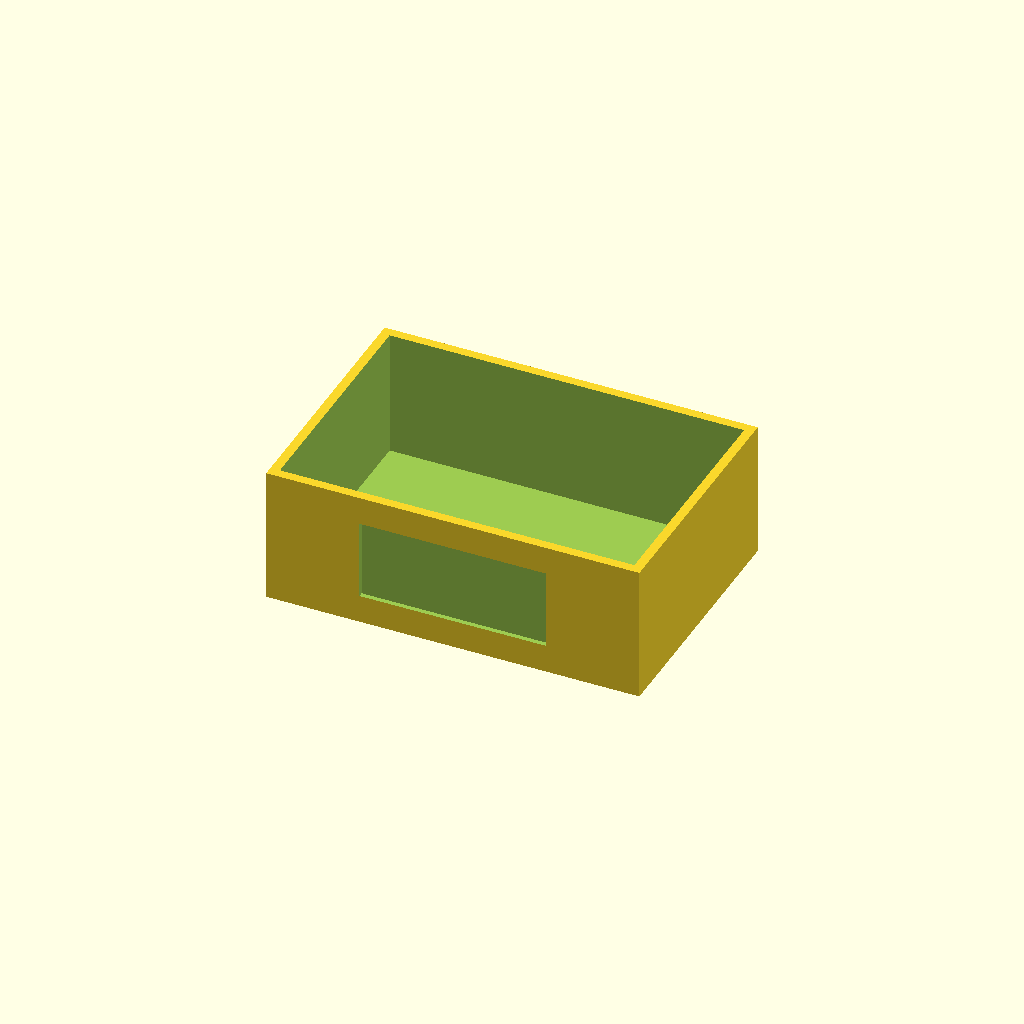
Cell 1: the model at its default parameters.
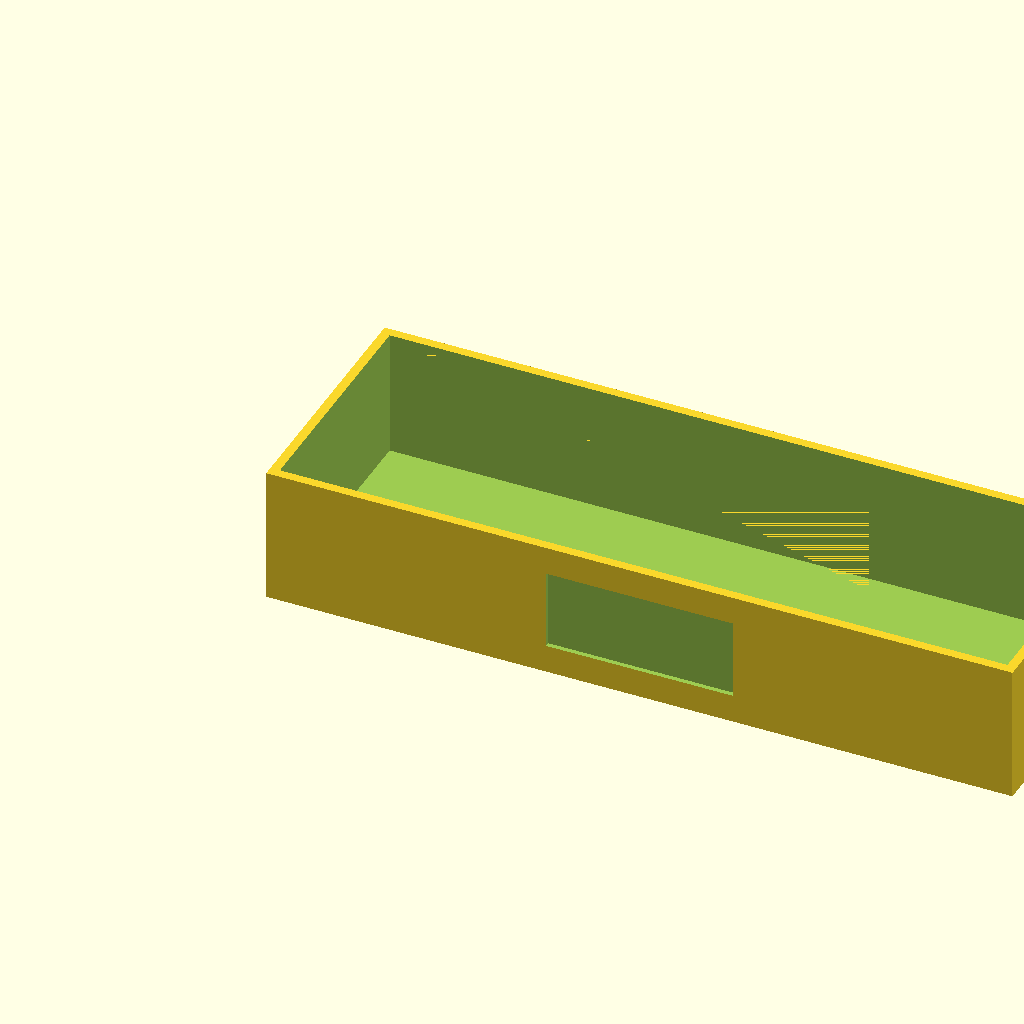
Cell 2: the same model with width = 240.
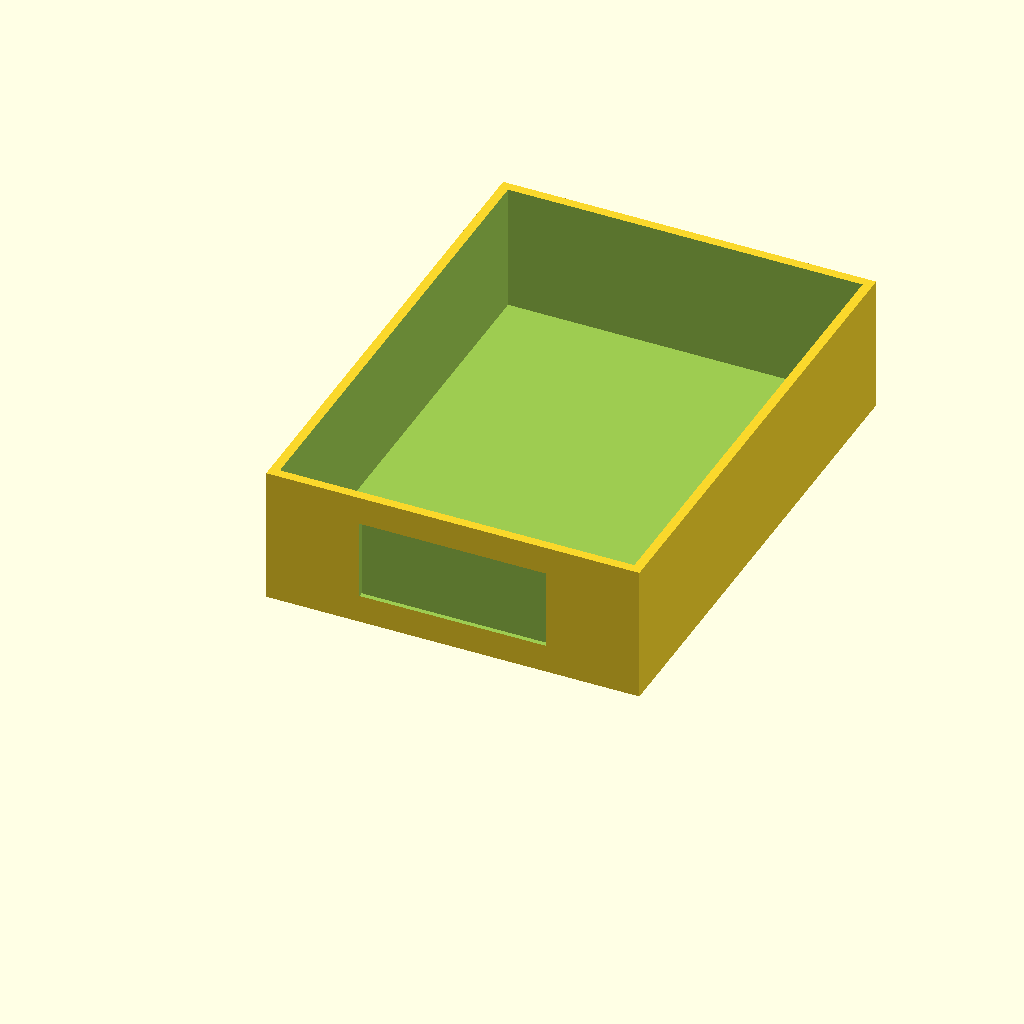
Cell 3 — depth set to 163.36, the other parameters unchanged.
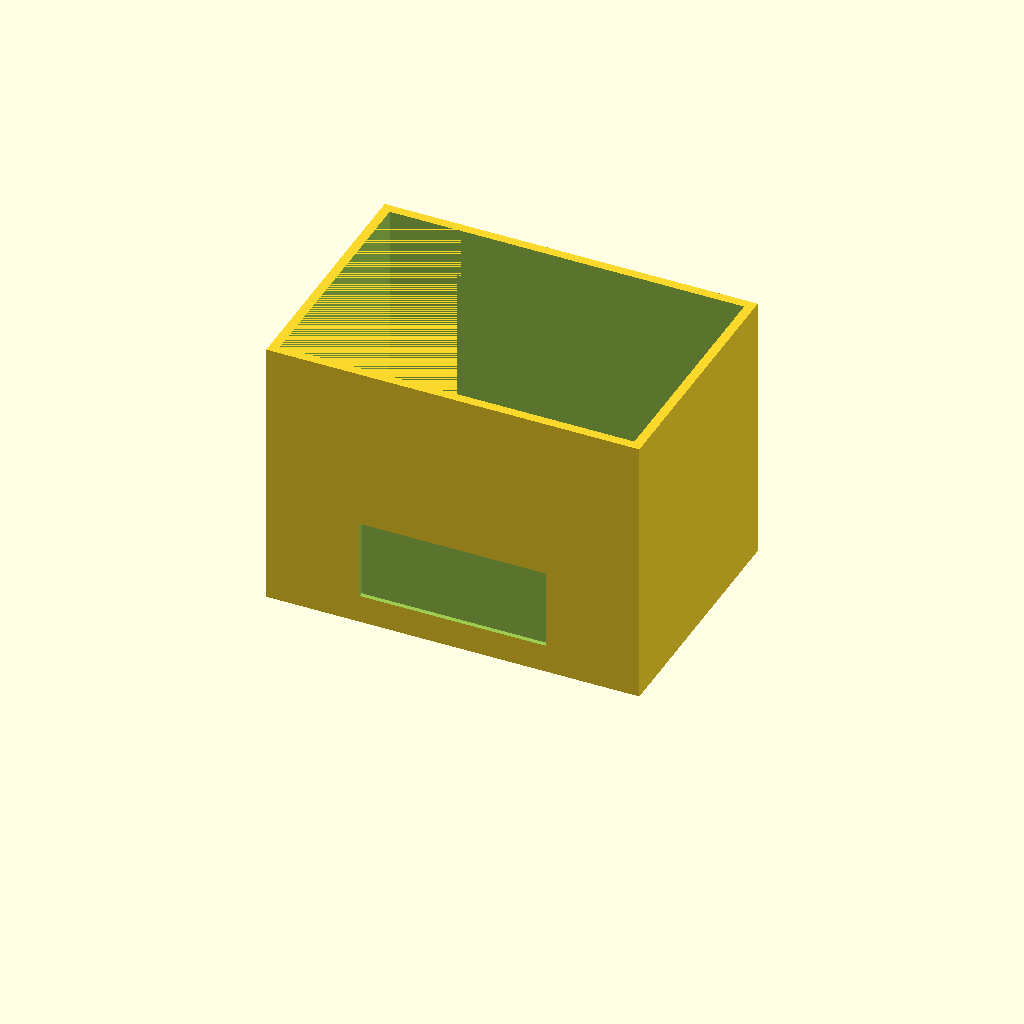
Cell 4 — height set to 87.92, the other parameters unchanged.
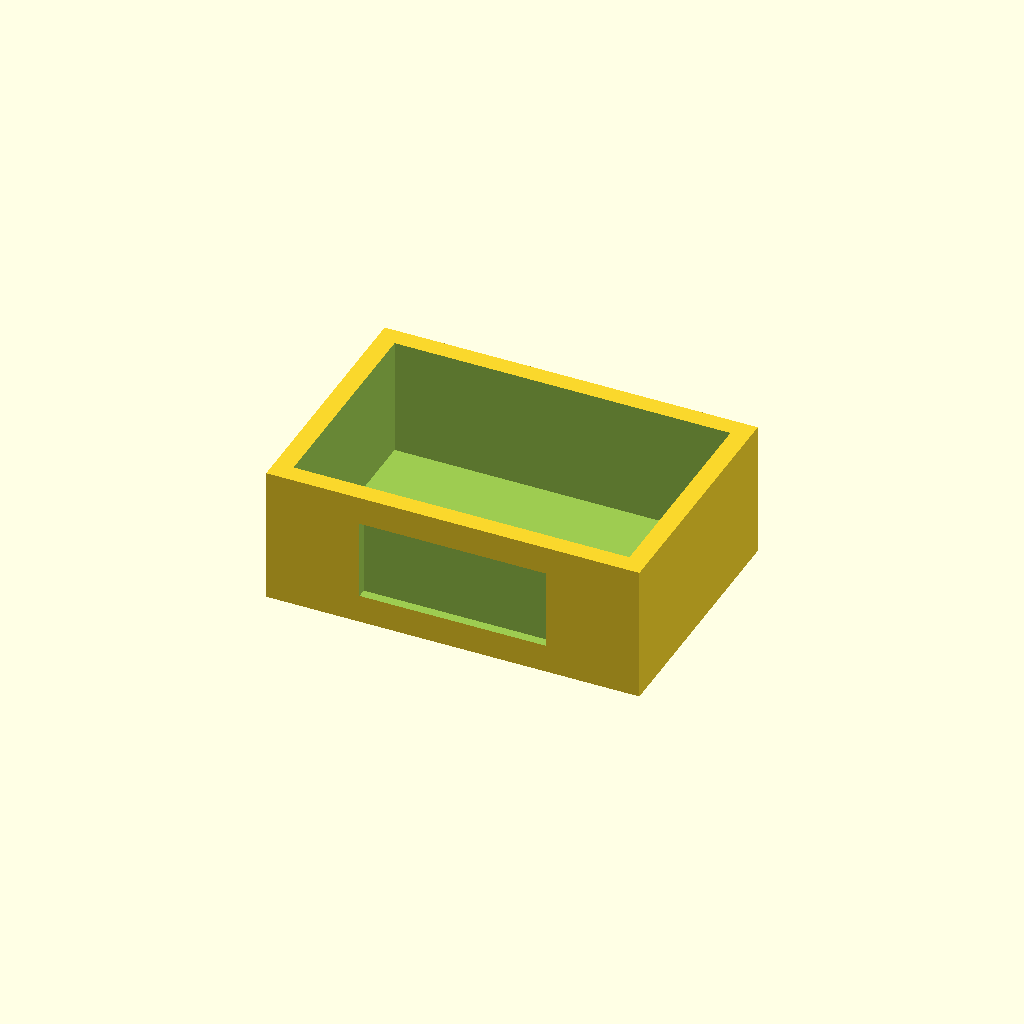
Cell 5: the same model with wall_thickness = 6.
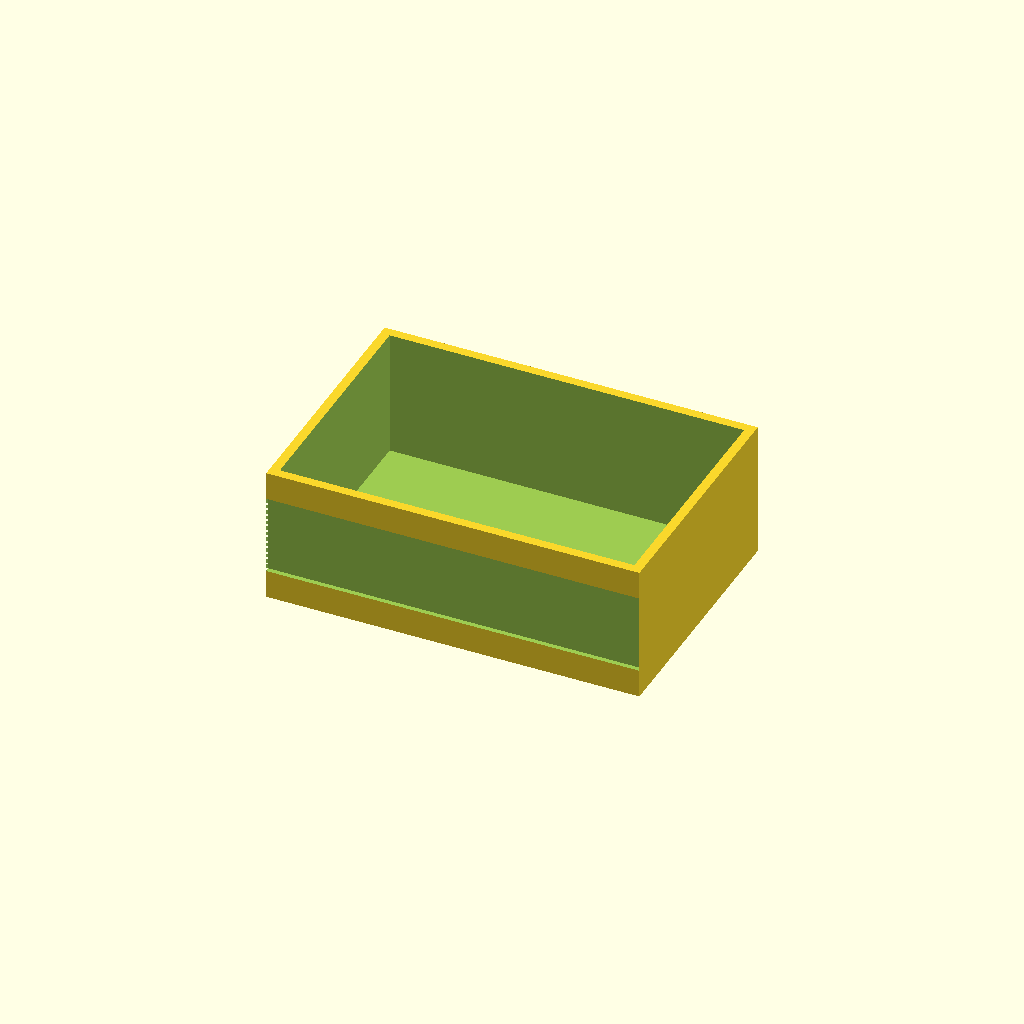
Cell 6: the same model with window_width = 120.
All cells are drawn from one camera (rotation 55°, 0°, 25°, orthographic, colour scheme Cornfield), so only the parameter changes between them.
OpenSCAD source file docs/brep/task-17-comparison/runs/enclosure/openscad/trial-04/model.scad:
/* doodle-meta {"version":1,"parameters":{"width":{"label":"Overall width","description":"Changes the overall width of the box","unit":"mm","feature":"body_width"},"depth":{"label":"Overall depth","description":"Changes the overall depth of the box","unit":"mm","feature":"body_depth"},"height":{"label":"Overall height","description":"Changes the overall height of the box","unit":"mm","feature":"body_height"},"wall_thickness":{"label":"Wall thickness","description":"Changes the uniform wall thickness of the box","unit":"mm","feature":"wall_thickness"},"window_width":{"label":"Window width","description":"Changes the width of the rectangular window","unit":"mm","feature":"front_window"},"window_height":{"label":"Window height","description":"Changes the height of the rectangular window","unit":"mm","feature":"front_window"},"window_z":{"label":"Window vertical position","description":"Changes the vertical center position of the window","unit":"mm","feature":"front_window"}},"features":{"body_width":{"kind":"dimension","axis":"x","label":"Overall width"},"body_depth":{"kind":"dimension","axis":"y","label":"Overall depth"},"body_height":{"kind":"dimension","axis":"z","label":"Overall height"},"wall_thickness":{"kind":"region","label":"Wall thickness","min":[0,0,0],"max":[{"parameter":"wall_thickness","scale":1,"offset":0},{"parameter":"wall_thickness","scale":1,"offset":0},{"parameter":"height","scale":1,"offset":0}]},"front_window":{"kind":"region","label":"Front window","min":[{"parameter":"width","scale":0.5,"offset":-0.5},{"parameter":"width","scale":0.5,"offset":-0.5},{"parameter":"window_z","scale":1,"offset":-0.5}],"max":[{"parameter":"width","scale":0.5,"offset":0.5},{"parameter":"width","scale":0.5,"offset":0.5},{"parameter":"window_z","scale":1,"offset":0.5}]}}} */

// Parameters
width = 120.0;
depth = 81.68;
height = 43.96;
wall_thickness = 3.0;
window_width = 60.0;
window_height = 25.7;
window_z = 22.0; // Centered vertically in the front view

// Derived constants
eps = 0.01;

// Main Body Construction
difference() {
    // 1. Outer Shell
    cube([width, depth, height], center=false);

    // 2. Inner Cavity (Open Top)
    // Subtract the interior volume to create walls and floor
    translate([wall_thickness, wall_thickness, wall_thickness]) {
        cube([width - 2*wall_thickness, depth - 2*wall_thickness, height - wall_thickness + eps], center=false);
    }

    // 3. Front Window Cutout
    // The window is in the front wall (Y=0 to Y=wall_thickness)
    // It cuts through the Y axis
    translate([width/2, -eps, window_z]) {
        // Center the cutter on the X and Z axes relative to the wall
        // X: centered at width/2
        // Y: spans from -eps to wall_thickness + eps to ensure clean cut
        // Z: centered at window_z
        cube([window_width, wall_thickness + 2*eps, window_height], center=true);
    }
}
Parameter table extracted from the source (name, type, default, range or options):
width: number, default 120
depth: number, default 81.68
height: number, default 43.96
wall_thickness: number, default 3
window_width: number, default 60
window_height: number, default 25.7
window_z: number, default 22
eps: number, default 0.01
